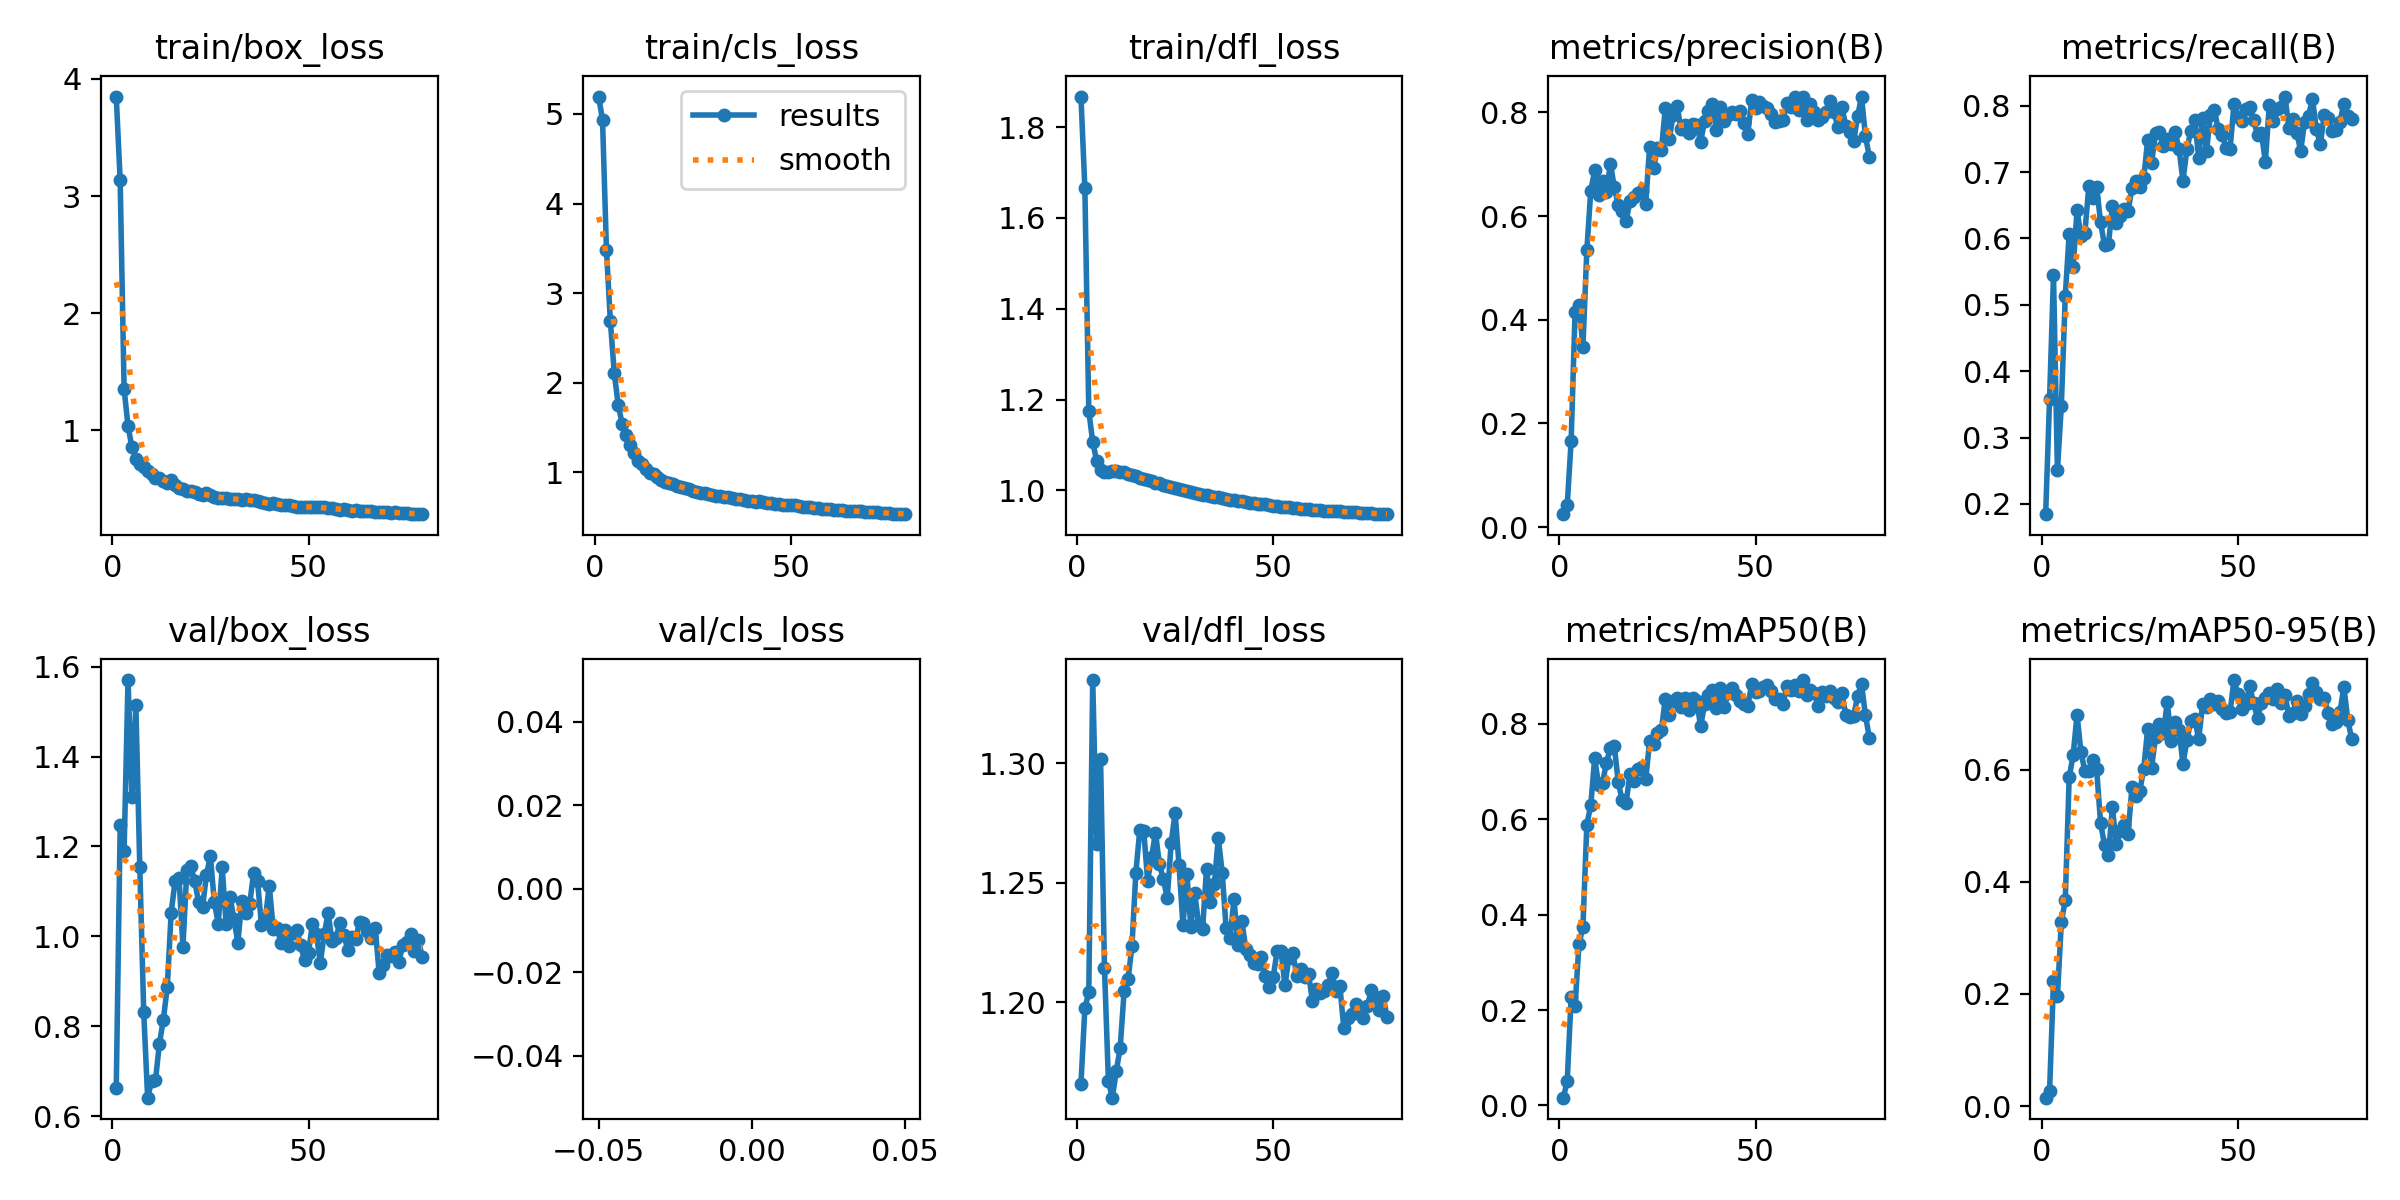

The table this chart was drawn from, first rows:
epoch, time, train/box_loss, train/cls_loss, train/dfl_loss, metrics/precision(B), metrics/recall(B), metrics/mAP50(B), metrics/mAP50-95(B), val/box_loss, val/cls_loss, val/dfl_loss, lr/pg0, lr/pg1, lr/pg2
1, 46.66, 3.849, 5.193, 1.867, 0.02492, 0.1845, 0.01632, 0.01523, 0.6618, inf, 1.166, 3.33e-05, 3.33e-05, 3.33e-05
2, 88.91, 3.133, 4.934, 1.665, 0.04241, 0.3581, 0.05025, 0.02731, 1.247, inf, 1.198, 6.92377e-05, 6.92377e-05, 6.92377e-05
3, 130.8, 1.354, 3.486, 1.175, 0.1663, 0.5446, 0.2277, 0.2224, 1.19, inf, 1.204, 0.0001045, 0.0001045, 0.0001045
4, 175.9, 1.037, 2.686, 1.107, 0.4151, 0.2511, 0.2081, 0.1958, 1.57, inf, 1.335, 0.0001389, 0.0001389, 0.0001389
5, 221.8, 0.8554, 2.106, 1.065, 0.4277, 0.3483, 0.3389, 0.3281, 1.311, inf, 1.266, 0.0001727, 0.0001727, 0.0001727
6, 268.3, 0.7594, 1.752, 1.045, 0.3477, 0.5134, 0.3735, 0.3675, 1.515, inf, 1.302, 0.0002057, 0.0002057, 0.0002057
7, 315, 0.7093, 1.546, 1.041, 0.5337, 0.6072, 0.5881, 0.5863, 1.154, inf, 1.214, 0.000238, 0.000238, 0.000238
8, 361.5, 0.6885, 1.42, 1.041, 0.6488, 0.5564, 0.6294, 0.6253, 0.832, inf, 1.167, 0.0002696, 0.0002696, 0.0002696
9, 406.2, 0.6562, 1.305, 1.042, 0.688, 0.6424, 0.7273, 0.6976, 0.6409, inf, 1.16, 0.0003005, 0.0003005, 0.0003005
10, 450.2, 0.6301, 1.214, 1.043, 0.6399, 0.6042, 0.6713, 0.631, 0.6775, inf, 1.171, 0.0003033, 0.0003033, 0.0003033
11, 494.5, 0.5965, 1.131, 1.041, 0.6681, 0.6085, 0.6762, 0.5972, 0.6797, inf, 1.181, 0.0003, 0.0003, 0.0003
12, 537.5, 0.5966, 1.091, 1.04, 0.6472, 0.6787, 0.7184, 0.5978, 0.7608, inf, 1.205, 0.0002967, 0.0002967, 0.0002967
13, 580.7, 0.5681, 1.042, 1.037, 0.7008, 0.6612, 0.7491, 0.6169, 0.8145, inf, 1.21, 0.0002934, 0.0002934, 0.0002934
14, 625, 0.5511, 0.9961, 1.033, 0.6561, 0.678, 0.7529, 0.6003, 0.8867, inf, 1.223, 0.0002901, 0.0002901, 0.0002901
15, 670, 0.5787, 0.9825, 1.033, 0.6207, 0.6241, 0.6782, 0.5046, 1.053, inf, 1.254, 0.0002868, 0.0002868, 0.0002868
16, 715.3, 0.5341, 0.9449, 1.028, 0.6095, 0.5899, 0.6392, 0.466, 1.123, inf, 1.272, 0.0002835, 0.0002835, 0.0002835
17, 760.9, 0.5055, 0.9183, 1.024, 0.5895, 0.591, 0.634, 0.4471, 1.13, inf, 1.272, 0.0002803, 0.0002803, 0.0002803
18, 806.7, 0.4976, 0.8962, 1.024, 0.6294, 0.6484, 0.6945, 0.5327, 0.9772, inf, 1.251, 0.000277, 0.000277, 0.000277
19, 852.3, 0.4797, 0.8825, 1.02, 0.6364, 0.624, 0.6794, 0.4673, 1.149, inf, 1.261, 0.0002737, 0.0002737, 0.0002737
20, 898.3, 0.4806, 0.8673, 1.017, 0.6449, 0.6338, 0.7042, 0.4905, 1.157, inf, 1.271, 0.0002704, 0.0002704, 0.0002704
21, 944.2, 0.471, 0.849, 1.016, 0.6476, 0.6444, 0.7085, 0.5006, 1.122, inf, 1.258, 0.0002671, 0.0002671, 0.0002671
22, 990.2, 0.458, 0.8332, 1.012, 0.6231, 0.6411, 0.6831, 0.4845, 1.076, inf, 1.251, 0.0002638, 0.0002638, 0.0002638
23, 1036, 0.451, 0.8244, 1.01, 0.7333, 0.6754, 0.7637, 0.5689, 1.066, inf, 1.244, 0.0002605, 0.0002605, 0.0002605
24, 1082, 0.4622, 0.8148, 1.008, 0.693, 0.6869, 0.7565, 0.553, 1.137, inf, 1.267, 0.0002572, 0.0002572, 0.0002572
25, 1128, 0.4456, 0.7944, 1.005, 0.7312, 0.6775, 0.7812, 0.5621, 1.178, inf, 1.279, 0.0002539, 0.0002539, 0.0002539
26, 1174, 0.4301, 0.7818, 1.003, 0.7276, 0.6908, 0.7865, 0.6014, 1.076, inf, 1.257, 0.0002506, 0.0002506, 0.0002506
27, 1220, 0.4232, 0.7727, 1.001, 0.8081, 0.7484, 0.8525, 0.6723, 1.028, inf, 1.232, 0.0002473, 0.0002473, 0.0002473
28, 1266, 0.4213, 0.7705, 0.9985, 0.7477, 0.7135, 0.8188, 0.6031, 1.153, inf, 1.254, 0.000244, 0.000244, 0.000244
29, 1312, 0.419, 0.7641, 0.9967, 0.7957, 0.7587, 0.8481, 0.6583, 1.027, inf, 1.232, 0.0002407, 0.0002407, 0.0002407
30, 1358, 0.4182, 0.753, 0.994, 0.8127, 0.7601, 0.8535, 0.6815, 1.088, inf, 1.246, 0.0002374, 0.0002374, 0.0002374
31, 1405, 0.413, 0.7365, 0.9924, 0.7671, 0.7401, 0.8343, 0.6646, 1.038, inf, 1.233, 0.0002341, 0.0002341, 0.0002341
32, 1451, 0.4109, 0.732, 0.9903, 0.7747, 0.7507, 0.8527, 0.721, 0.9857, inf, 1.23, 0.0002308, 0.0002308, 0.0002308
33, 1497, 0.4027, 0.7268, 0.9891, 0.7608, 0.7425, 0.8293, 0.6513, 1.08, inf, 1.256, 0.0002275, 0.0002275, 0.0002275
34, 1544, 0.4105, 0.7212, 0.9876, 0.7775, 0.7611, 0.8528, 0.6847, 1.052, inf, 1.242, 0.0002242, 0.0002242, 0.0002242
35, 1590, 0.4097, 0.7107, 0.9856, 0.7758, 0.7343, 0.8477, 0.6706, 1.071, inf, 1.249, 0.0002209, 0.0002209, 0.0002209
36, 1636, 0.4042, 0.7052, 0.9856, 0.7427, 0.6871, 0.7944, 0.6096, 1.141, inf, 1.269, 0.0002176, 0.0002176, 0.0002176
37, 1683, 0.3933, 0.7025, 0.9824, 0.7837, 0.7346, 0.8404, 0.6521, 1.124, inf, 1.254, 0.0002143, 0.0002143, 0.0002143
38, 1729, 0.3855, 0.6979, 0.9808, 0.8025, 0.7621, 0.8602, 0.6873, 1.026, inf, 1.231, 0.000211, 0.000211, 0.000211
39, 1775, 0.3771, 0.6845, 0.9794, 0.8158, 0.779, 0.8695, 0.6909, 1.04, inf, 1.227, 0.0002077, 0.0002077, 0.0002077
40, 1822, 0.373, 0.681, 0.9782, 0.7661, 0.7216, 0.8332, 0.6538, 1.112, inf, 1.243, 0.0002044, 0.0002044, 0.0002044
41, 1868, 0.376, 0.6753, 0.9774, 0.8109, 0.7822, 0.8754, 0.7163, 1.017, inf, 1.224, 0.0002011, 0.0002011, 0.0002011
42, 1915, 0.3736, 0.6763, 0.9764, 0.7836, 0.7314, 0.8351, 0.7119, 1.019, inf, 1.234, 0.0001978, 0.0001978, 0.0001978
43, 1961, 0.3616, 0.6682, 0.9747, 0.7957, 0.7864, 0.8641, 0.7254, 0.9845, inf, 1.222, 0.0001945, 0.0001945, 0.0001945
44, 2008, 0.3656, 0.6615, 0.9722, 0.8004, 0.7938, 0.8752, 0.7177, 1.014, inf, 1.22, 0.0001912, 0.0001912, 0.0001912
45, 2054, 0.3656, 0.6545, 0.9717, 0.7964, 0.7643, 0.8609, 0.7228, 0.9785, inf, 1.216, 0.0001879, 0.0001879, 0.0001879
46, 2101, 0.3511, 0.6475, 0.9712, 0.8025, 0.7558, 0.848, 0.707, 1.007, inf, 1.216, 0.0001846, 0.0001846, 0.0001846
47, 2148, 0.3485, 0.6438, 0.9693, 0.7795, 0.7369, 0.8401, 0.7005, 1.014, inf, 1.219, 0.0001814, 0.0001814, 0.0001814
48, 2195, 0.3469, 0.6393, 0.9693, 0.7576, 0.7347, 0.8363, 0.702, 0.9799, inf, 1.211, 0.0001781, 0.0001781, 0.0001781
49, 2242, 0.3456, 0.6343, 0.9682, 0.8231, 0.8031, 0.8824, 0.7595, 0.9464, inf, 1.206, 0.0001748, 0.0001748, 0.0001748
50, 2289, 0.3445, 0.6334, 0.9668, 0.8086, 0.7834, 0.8655, 0.7339, 0.9636, inf, 1.211, 0.0001715, 0.0001715, 0.0001715
51, 2336, 0.3466, 0.6348, 0.9652, 0.8202, 0.7768, 0.8692, 0.7073, 1.028, inf, 1.222, 0.0001682, 0.0001682, 0.0001682
52, 2382, 0.344, 0.6286, 0.9643, 0.812, 0.7956, 0.877, 0.716, 1.005, inf, 1.221, 0.0001649, 0.0001649, 0.0001649
53, 2429, 0.3428, 0.6197, 0.9631, 0.8081, 0.7985, 0.8805, 0.7486, 0.9409, inf, 1.207, 0.0001616, 0.0001616, 0.0001616
54, 2476, 0.3427, 0.6159, 0.9626, 0.7968, 0.7782, 0.8674, 0.718, 1.004, inf, 1.219, 0.0001583, 0.0001583, 0.0001583
55, 2522, 0.3395, 0.6111, 0.9615, 0.7822, 0.7563, 0.8524, 0.6924, 1.052, inf, 1.221, 0.000155, 0.000155, 0.000155
56, 2569, 0.3338, 0.606, 0.961, 0.7836, 0.7585, 0.8509, 0.7195, 0.9892, inf, 1.211, 0.0001517, 0.0001517, 0.0001517
57, 2615, 0.3303, 0.6031, 0.96, 0.7853, 0.7155, 0.8403, 0.7283, 0.9967, inf, 1.214, 0.0001484, 0.0001484, 0.0001484
58, 2662, 0.3221, 0.5965, 0.9595, 0.8178, 0.8016, 0.8798, 0.7373, 1.03, inf, 1.211, 0.0001451, 0.0001451, 0.0001451
59, 2709, 0.3247, 0.5947, 0.9587, 0.8096, 0.7772, 0.8696, 0.7251, 1.003, inf, 1.212, 0.0001418, 0.0001418, 0.0001418
60, 2756, 0.3198, 0.5912, 0.9574, 0.8292, 0.7945, 0.8817, 0.7431, 0.9702, inf, 1.201, 0.0001385, 0.0001385, 0.0001385
... 19 more rows
